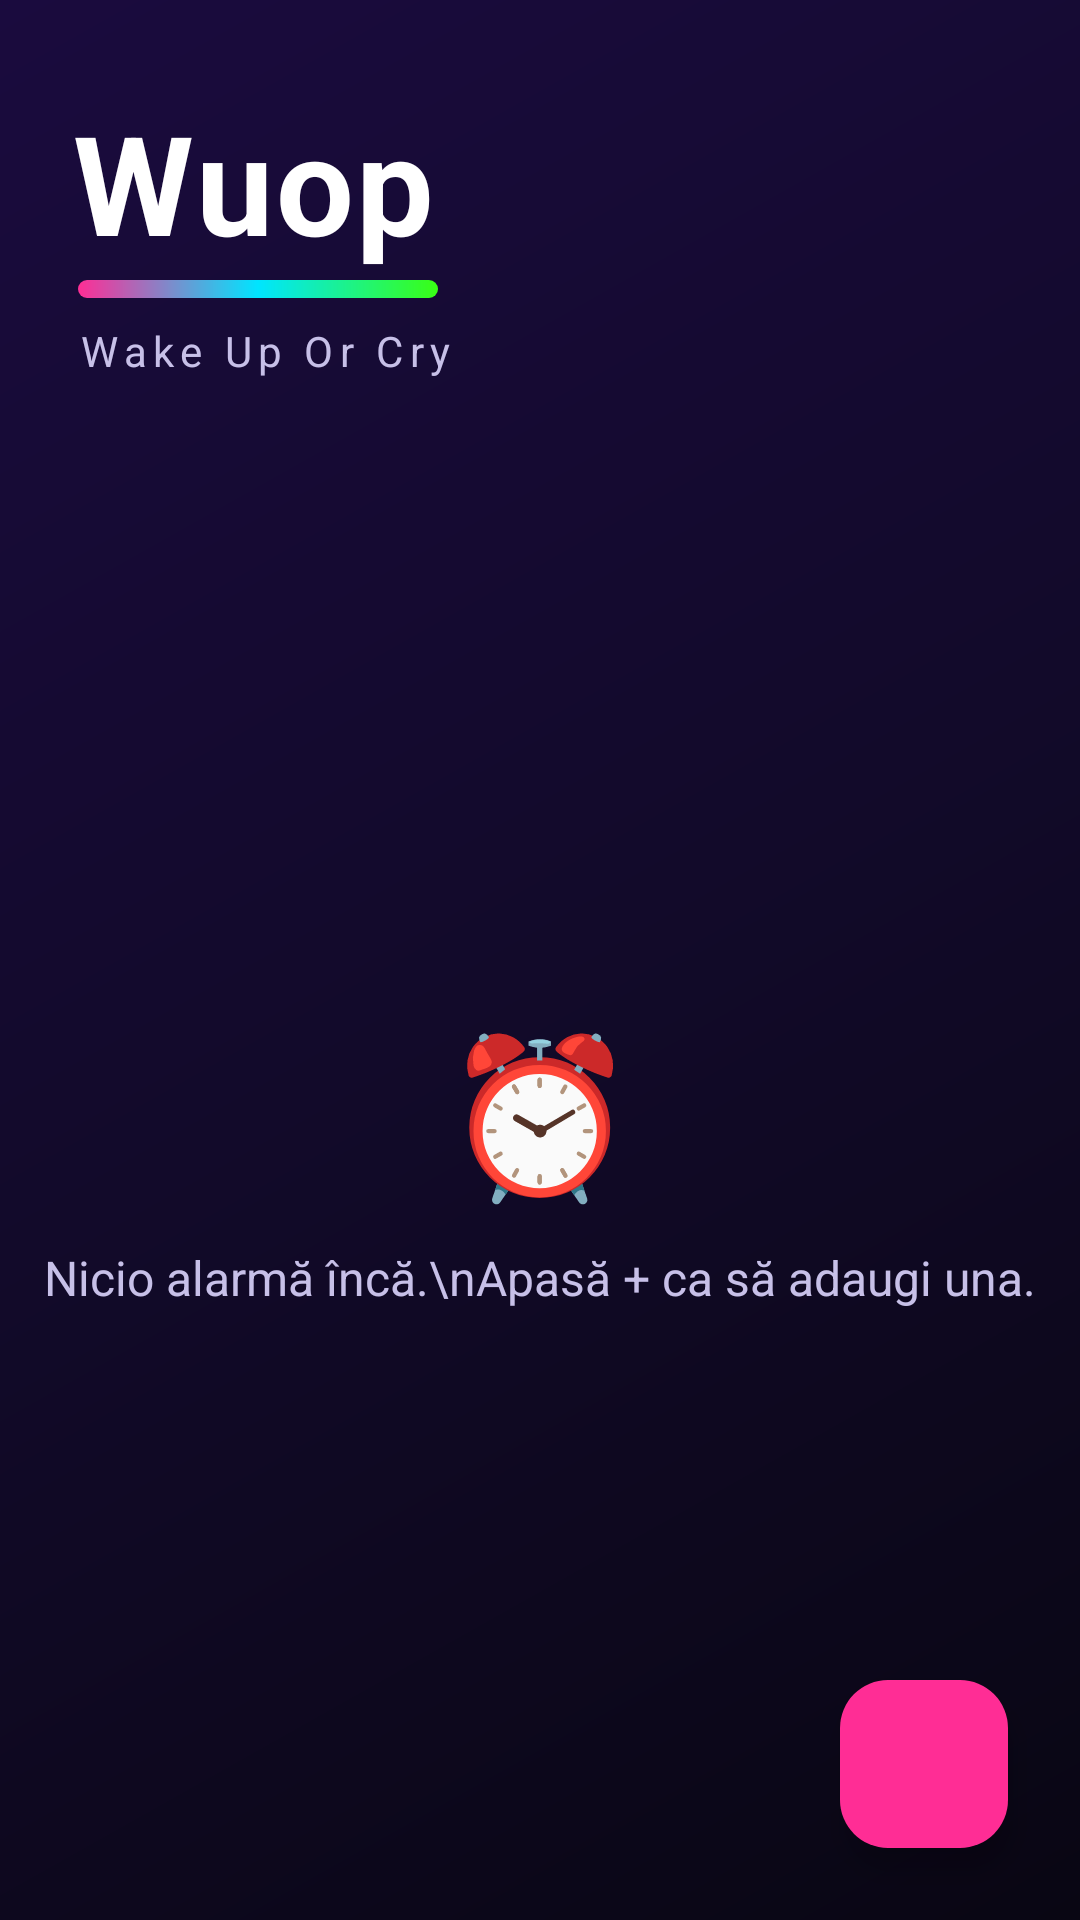

This screen was rendered from an Android layout file. Write that file and the resources it references.
<!-- AndroidManifest.xml: application theme Theme.PhotoAlarm -->
<!-- res/layout/activity_main.xml -->
<?xml version="1.0" encoding="utf-8"?>
<FrameLayout xmlns:android="http://schemas.android.com/apk/res/android"
    xmlns:app="http://schemas.android.com/apk/res-auto"
    android:layout_width="match_parent"
    android:layout_height="match_parent">

    <LinearLayout
        android:layout_width="match_parent"
        android:layout_height="match_parent"
        android:orientation="vertical">

        <TextView
            android:id="@+id/txtTitle"
            android:layout_width="wrap_content"
            android:layout_height="wrap_content"
            android:text="Wuop"
            android:textColor="@color/white"
            android:textSize="46sp"
            android:textStyle="bold"
            android:letterSpacing="0.02"
            android:paddingStart="24dp"
            android:paddingEnd="24dp"
            android:paddingTop="30dp" />

        <View
            android:layout_width="120dp"
            android:layout_height="6dp"
            android:layout_marginStart="26dp"
            android:layout_marginTop="2dp"
            android:background="@drawable/rgb_bar" />

        <TextView
            android:layout_width="wrap_content"
            android:layout_height="wrap_content"
            android:text="Wake Up Or Cry"
            android:textColor="@color/text_secondary"
            android:textSize="14sp"
            android:letterSpacing="0.15"
            android:paddingStart="26dp"
            android:paddingTop="8dp"
            android:paddingBottom="6dp" />

        <FrameLayout
            android:layout_width="match_parent"
            android:layout_height="0dp"
            android:layout_weight="1">

            <androidx.recyclerview.widget.RecyclerView
                android:id="@+id/recycler"
                android:layout_width="match_parent"
                android:layout_height="match_parent"
                android:clipToPadding="false"
                android:paddingStart="12dp"
                android:paddingEnd="12dp"
                android:paddingTop="8dp"
                android:paddingBottom="110dp" />

            <LinearLayout
                android:id="@+id/emptyState"
                android:layout_width="wrap_content"
                android:layout_height="wrap_content"
                android:layout_gravity="center"
                android:orientation="vertical"
                android:gravity="center">

                <TextView
                    android:layout_width="wrap_content"
                    android:layout_height="wrap_content"
                    android:text="⏰"
                    android:textSize="52sp" />

                <TextView
                    android:layout_width="wrap_content"
                    android:layout_height="wrap_content"
                    android:text="Nicio alarmă încă.\nApasă + ca să adaugi una."
                    android:textColor="@color/text_secondary"
                    android:textAlignment="center"
                    android:textSize="16sp"
                    android:paddingTop="10dp" />
            </LinearLayout>
        </FrameLayout>
    </LinearLayout>

    <com.google.android.material.floatingactionbutton.FloatingActionButton
        android:id="@+id/fabAdd"
        android:layout_width="wrap_content"
        android:layout_height="wrap_content"
        android:layout_gravity="bottom|end"
        android:layout_margin="24dp"
        android:contentDescription="Adaugă alarmă"
        app:backgroundTint="@color/neon_magenta"
        app:tint="@color/white"
        app:srcCompat="@drawable/ic_add" />
</FrameLayout>
<!-- resources referenced by this layout -->
<resources>
  <color name="neon_magenta">#FFFF2D95</color>
  <color name="text_secondary">#FFC7C0E8</color>
  <color name="white">#FFFFFFFF</color>
  <!-- drawable rgb_bar (drawable) -->
  <?xml version="1.0" encoding="utf-8"?>
  <shape xmlns:android="http://schemas.android.com/apk/res/android"
      android:shape="rectangle">
      <gradient
          android:type="linear"
          android:angle="0"
          android:startColor="#FFFF2D95"
          android:centerColor="#FF00E5FF"
          android:endColor="#FF39FF14" />
      <corners android:radius="3dp" />
  </shape>
  <style name="Theme.PhotoAlarm" parent="Theme.Material3.Dark.NoActionBar">
          <item name="colorPrimary">@color/neon_purple</item>
          <item name="colorOnPrimary">@color/black</item>
          <item name="colorPrimaryContainer">@color/surface_hi</item>
          <item name="colorOnPrimaryContainer">@color/text_primary</item>
          <item name="colorSecondary">@color/neon_cyan</item>
          <item name="colorOnSecondary">@color/black</item>
          <item name="colorSecondaryContainer">@color/neon_purple</item>
          <item name="colorOnSecondaryContainer">@color/white</item>
          <item name="colorTertiary">@color/neon_magenta</item>
          <item name="android:colorBackground">@color/bg_dark</item>
          <item name="colorSurface">@color/surface</item>
          <item name="colorOnSurface">@color/text_primary</item>
          <item name="colorSurfaceVariant">@color/surface_hi</item>
          <item name="colorOnSurfaceVariant">@color/text_secondary</item>
          <item name="colorOutline">@color/neon_purple</item>
          <item name="android:windowBackground">@drawable/bg_window</item>
          <item name="android:statusBarColor">@color/bg_dark</item>
          <item name="android:navigationBarColor">@color/bg_dark</item>
      </style>
  <color name="neon_purple">#FFB14CFF</color>
  <color name="black">#FF000000</color>
  <color name="surface_hi">#FF261A57</color>
  <color name="text_primary">#FFFFFFFF</color>
  <color name="neon_cyan">#FF00E5FF</color>
  <color name="bg_dark">#FF0E0A1F</color>
  <color name="surface">#FF1C1440</color>
  <!-- drawable bg_window (drawable) -->
  <?xml version="1.0" encoding="utf-8"?>
  <shape xmlns:android="http://schemas.android.com/apk/res/android"
      android:shape="rectangle">
      <gradient
          android:type="linear"
          android:angle="315"
          android:startColor="#FF1A0B3E"
          android:centerColor="#FF120A2A"
          android:endColor="#FF090613" />
  </shape>
</resources>
